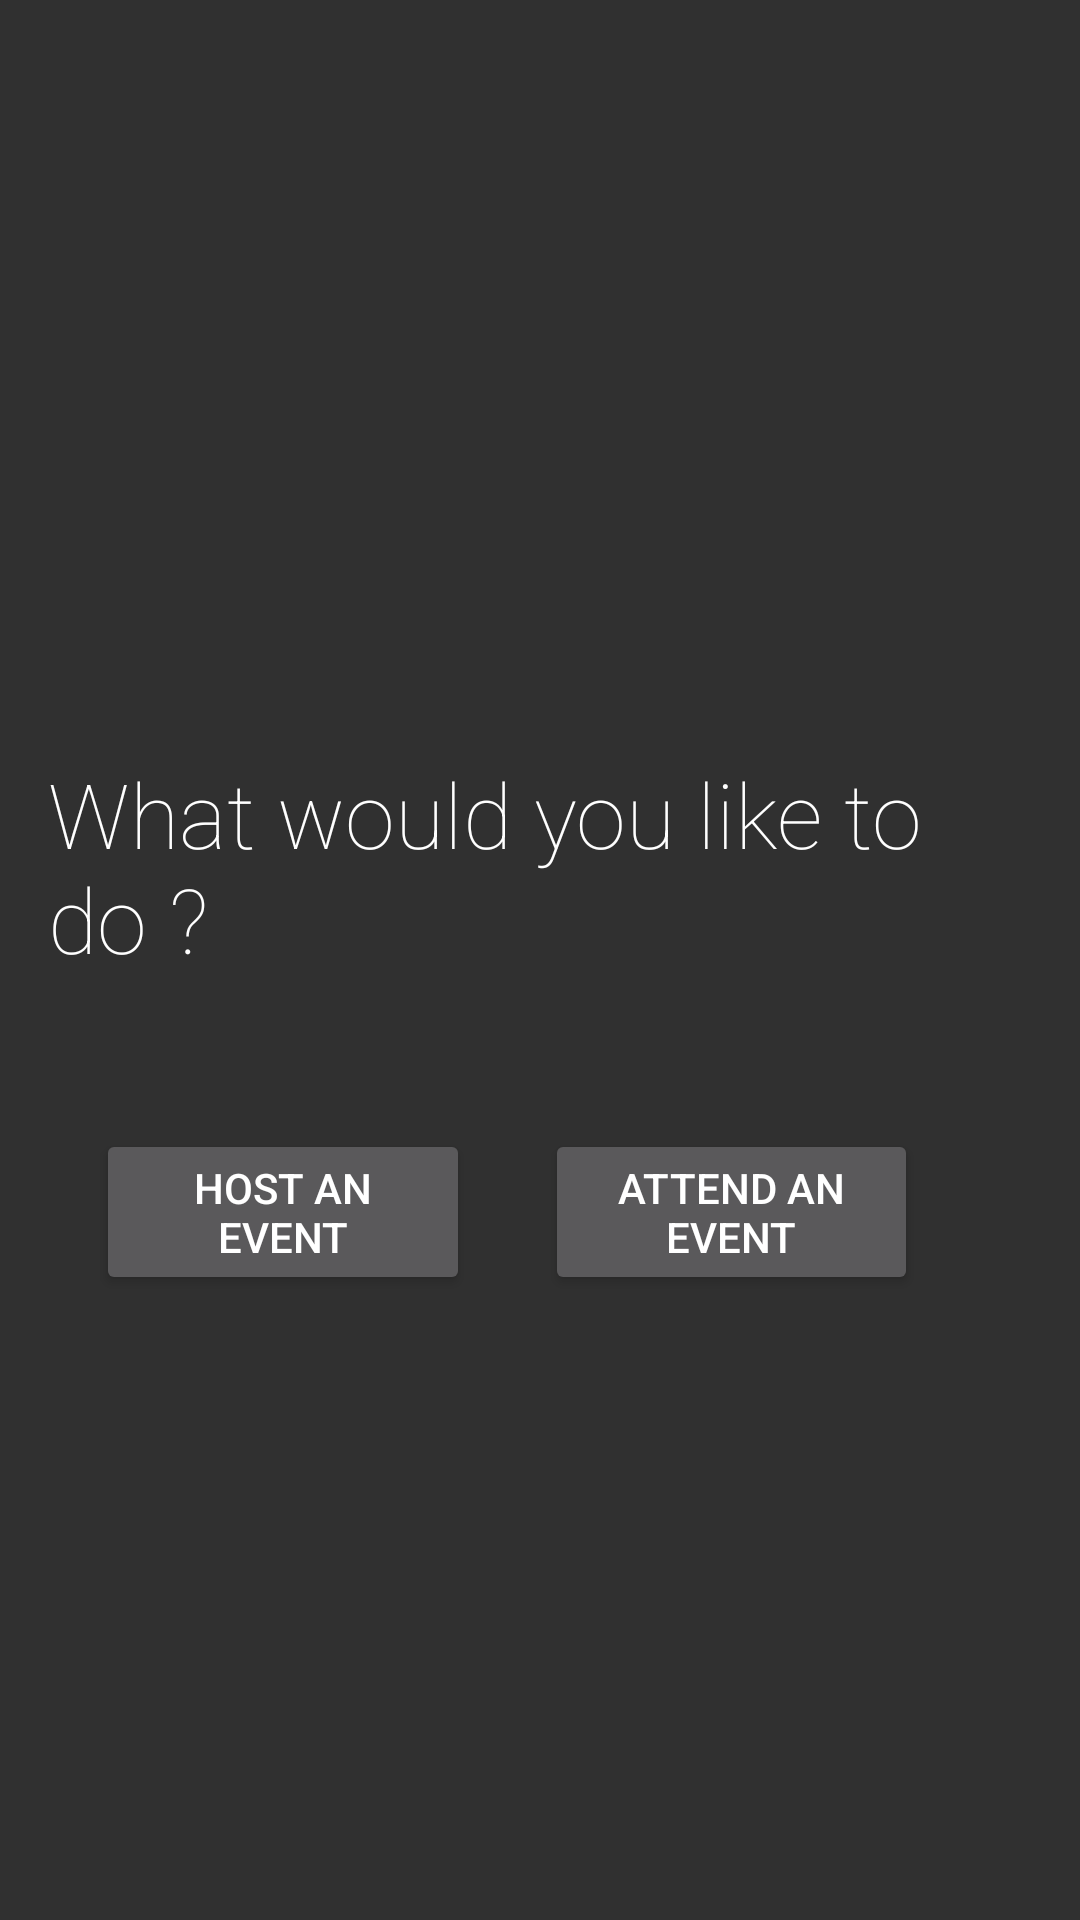

The Android layout XML behind this screen, and the referenced resources:
<!-- AndroidManifest.xml: application theme Theme.AppCompat -->
<!-- res/layout/activity_choose_to_host_or_attend.xml -->
<?xml version="1.0" encoding="utf-8"?>
<android.support.constraint.ConstraintLayout xmlns:android="http://schemas.android.com/apk/res/android"
    xmlns:app="http://schemas.android.com/apk/res-auto"
    xmlns:tools="http://schemas.android.com/tools"
    android:layout_width="match_parent"
    android:layout_height="match_parent">

    <Button
        android:id="@+id/hostBtn"
        android:layout_width="0dp"
        android:layout_height="wrap_content"
        android:layout_marginStart="32dp"
        android:layout_marginEnd="25dp"
        android:text="Host an event"
        app:layout_constraintBaseline_toBaselineOf="@+id/attendBtn"
        app:layout_constraintEnd_toStartOf="@+id/attendBtn"
        app:layout_constraintHorizontal_chainStyle="spread_inside"
        app:layout_constraintStart_toStartOf="parent" />

    <Button
        android:id="@+id/attendBtn"
        android:layout_width="0dp"
        android:layout_height="wrap_content"
        android:layout_marginTop="50dp"
        android:layout_marginEnd="54dp"
        android:text="Attend an event"
        app:layout_constraintEnd_toEndOf="parent"
        app:layout_constraintStart_toEndOf="@+id/hostBtn"
        app:layout_constraintTop_toBottomOf="@+id/wouldYou" />

    <TextView
        android:id="@+id/wouldYou"
        android:layout_width="0dp"
        android:layout_height="wrap_content"
        android:layout_marginStart="16dp"
        android:layout_marginTop="251dp"
        android:layout_marginEnd="16dp"
        android:fontFamily="sans-serif-thin"
        android:text="What would you like to do ?"
        android:textAppearance="@style/TextAppearance.AppCompat.Body2"
        android:textSize="30sp"
        app:layout_constraintEnd_toEndOf="parent"
        app:layout_constraintStart_toStartOf="parent"
        app:layout_constraintTop_toTopOf="parent" />
</android.support.constraint.ConstraintLayout>
<!-- resources referenced by this layout -->
<resources>

</resources>
